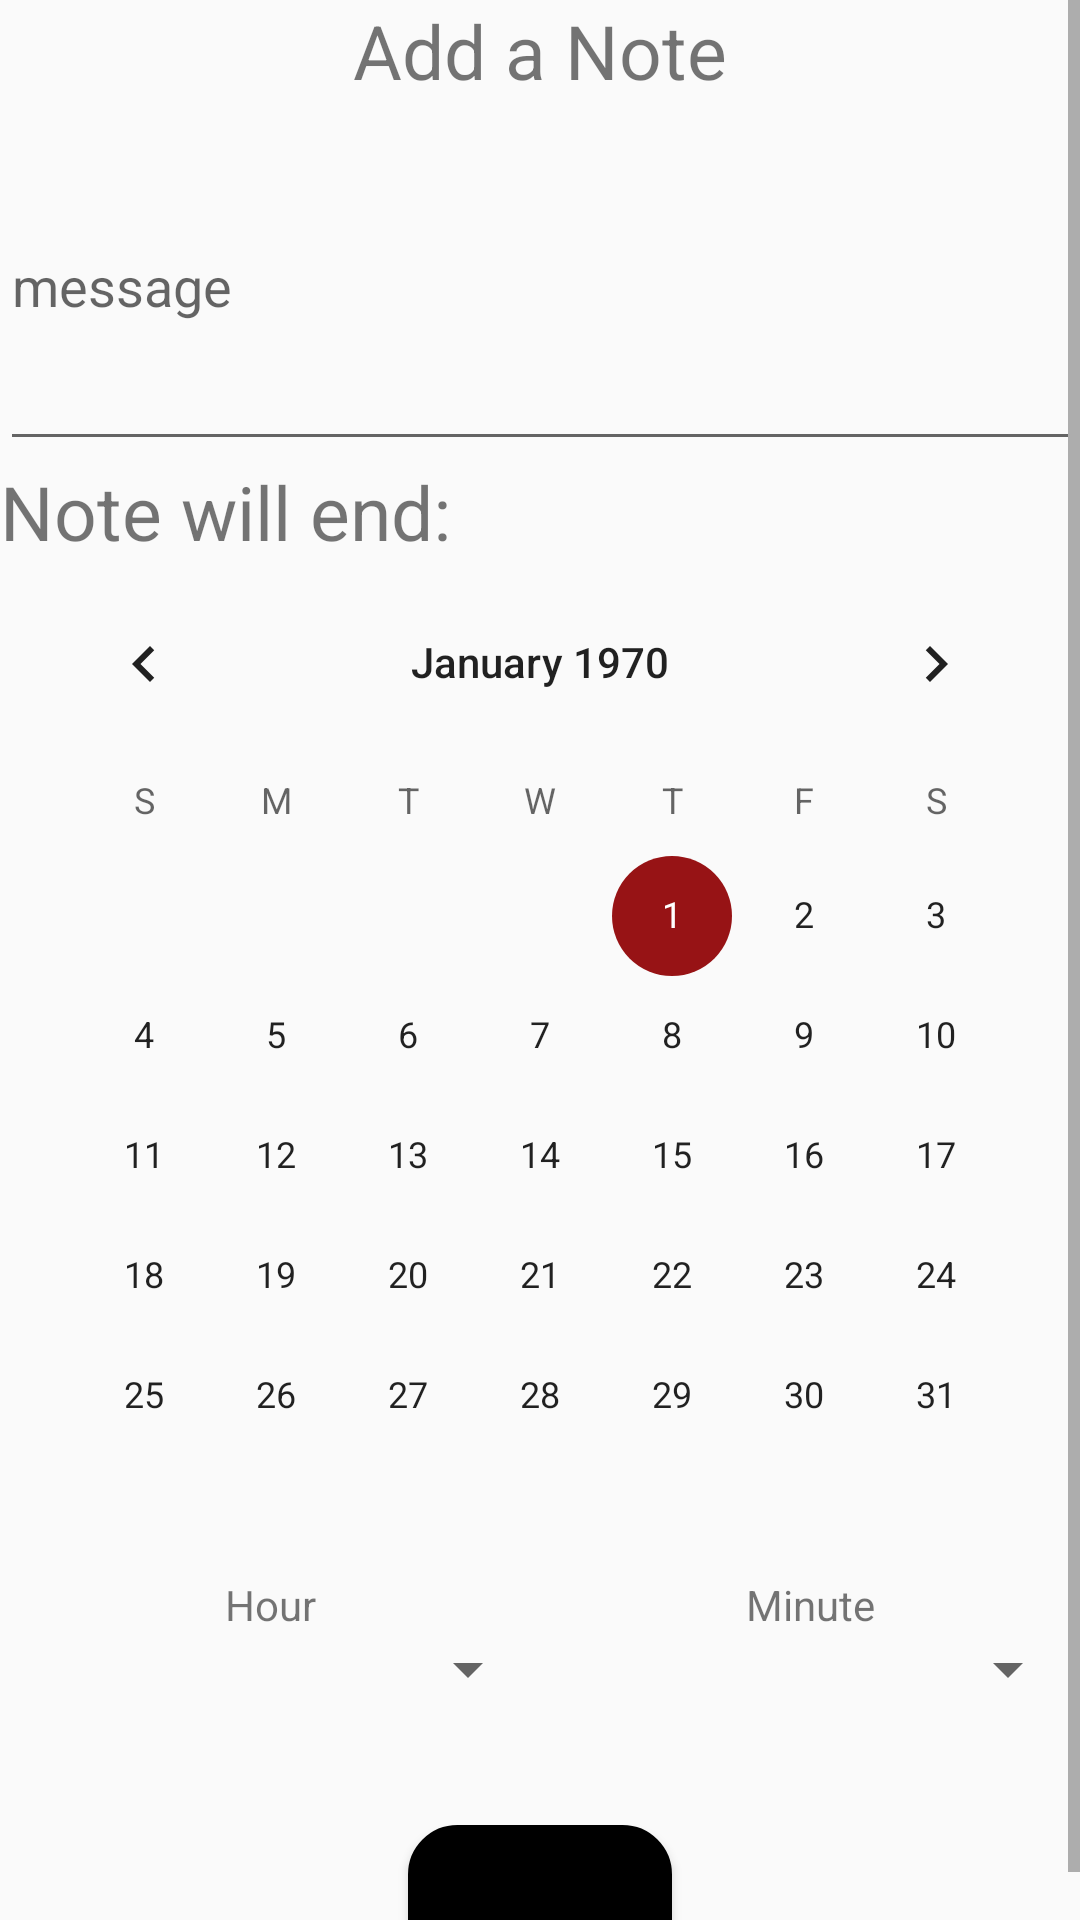

Layout XML and referenced resources for this Android screen:
<!-- AndroidManifest.xml: application theme AppTheme -->
<!-- res/layout/fragment_add_note.xml -->
<?xml version="1.0" encoding="utf-8"?>
<RelativeLayout xmlns:android="http://schemas.android.com/apk/res/android"
    android:layout_width="match_parent"
    android:layout_height="match_parent">


    <ScrollView
        android:layout_width="match_parent"
        android:layout_height="match_parent">


        <LinearLayout
            android:layout_width="match_parent"
            android:layout_height="wrap_content"
            android:orientation="vertical">



            <TextView
                android:layout_width="match_parent"
                android:layout_height="wrap_content"
                android:layout_gravity="center_horizontal"
                android:text="@string/notes_add_notes"
                android:textSize="25sp"
                android:textAlignment="center"
                />

            <EditText
                android:id="@+id/message_add_notes"
                android:layout_width="match_parent"
                android:layout_height="120dp"
                android:hint="message"/>

            <TextView
                android:layout_width="match_parent"
                android:layout_height="wrap_content"
                android:layout_gravity="center_horizontal"
                android:text="Note will end:"
                android:textSize="25sp"
                />

            <CalendarView
                android:id="@+id/calendarView"
                android:layout_width="wrap_content"
                android:layout_height="wrap_content"
                android:layout_gravity="center_horizontal" />

            <LinearLayout
                android:layout_width="match_parent"
                android:layout_height="wrap_content"
                android:baselineAligned="false"
                android:orientation="horizontal">

                <LinearLayout
                    android:layout_width="match_parent"
                    android:layout_height="match_parent"
                    android:layout_weight="1"
                    android:orientation="vertical">

                    <TextView
                        android:layout_width="match_parent"
                        android:layout_height="wrap_content"
                        android:text="Hour"
                        android:textAlignment="center"/>

                    <Spinner
                        android:id="@+id/hour_add_notes"
                        android:layout_width="match_parent"
                        android:layout_height="wrap_content"
                        android:layout_gravity="center_horizontal"
                        android:textAlignment="center"


                        />

                </LinearLayout>



                <LinearLayout
                    android:layout_width="match_parent"
                    android:layout_height="match_parent"
                    android:layout_weight="1"
                    android:orientation="vertical">

                    <TextView
                        android:layout_width="match_parent"
                        android:layout_height="wrap_content"
                        android:text="Minute"
                        android:textAlignment="center"/>

                    <Spinner
                        android:id="@+id/minute_add_notes"
                        android:layout_width="match_parent"
                        android:layout_height="wrap_content"
                        android:textAlignment="center"
                        />

                </LinearLayout>







            </LinearLayout>

            <Button
                android:id="@+id/add_button_add_notes"
                android:layout_width="wrap_content"
                android:layout_height="wrap_content"
                android:text="Add Note"
                android:layout_marginTop="40dp"
                android:layout_gravity="center_horizontal"


                android:background="@drawable/rounded_corner_button4"/>




        </LinearLayout>


    </ScrollView>




</RelativeLayout>
<!-- resources referenced by this layout -->
<resources>
  <!-- drawable rounded_corner_button4 (drawable) -->
  <?xml version="1.0" encoding="utf-8"?>
  <shape xmlns:android="http://schemas.android.com/apk/res/android" >
      <stroke
          android:width="3dp"
          android:color="@color/black" />
  
      <solid android:color="@color/black" />
  
      <padding
          android:left="1dp"
          android:right="1dp"
          android:bottom="1dp"
          android:top="1dp" />
  
  
  
      <corners android:radius="15dp" />
  </shape>
  <string name="notes_add_notes">Add a Note</string>
  <style name="AppTheme" parent="Theme.AppCompat.Light.DarkActionBar">
          
          <item name="colorPrimary">@color/colorPrimary</item>
          <item name="colorPrimaryDark">@color/colorPrimaryDark</item>
          <item name="colorAccent">@color/colorAccent</item>
      </style>
  <color name="black">#000</color>
  <color name="colorPrimary">#169418</color>
  <color name="colorPrimaryDark">#00574B</color>
  <color name="colorAccent">#971315</color>
</resources>
